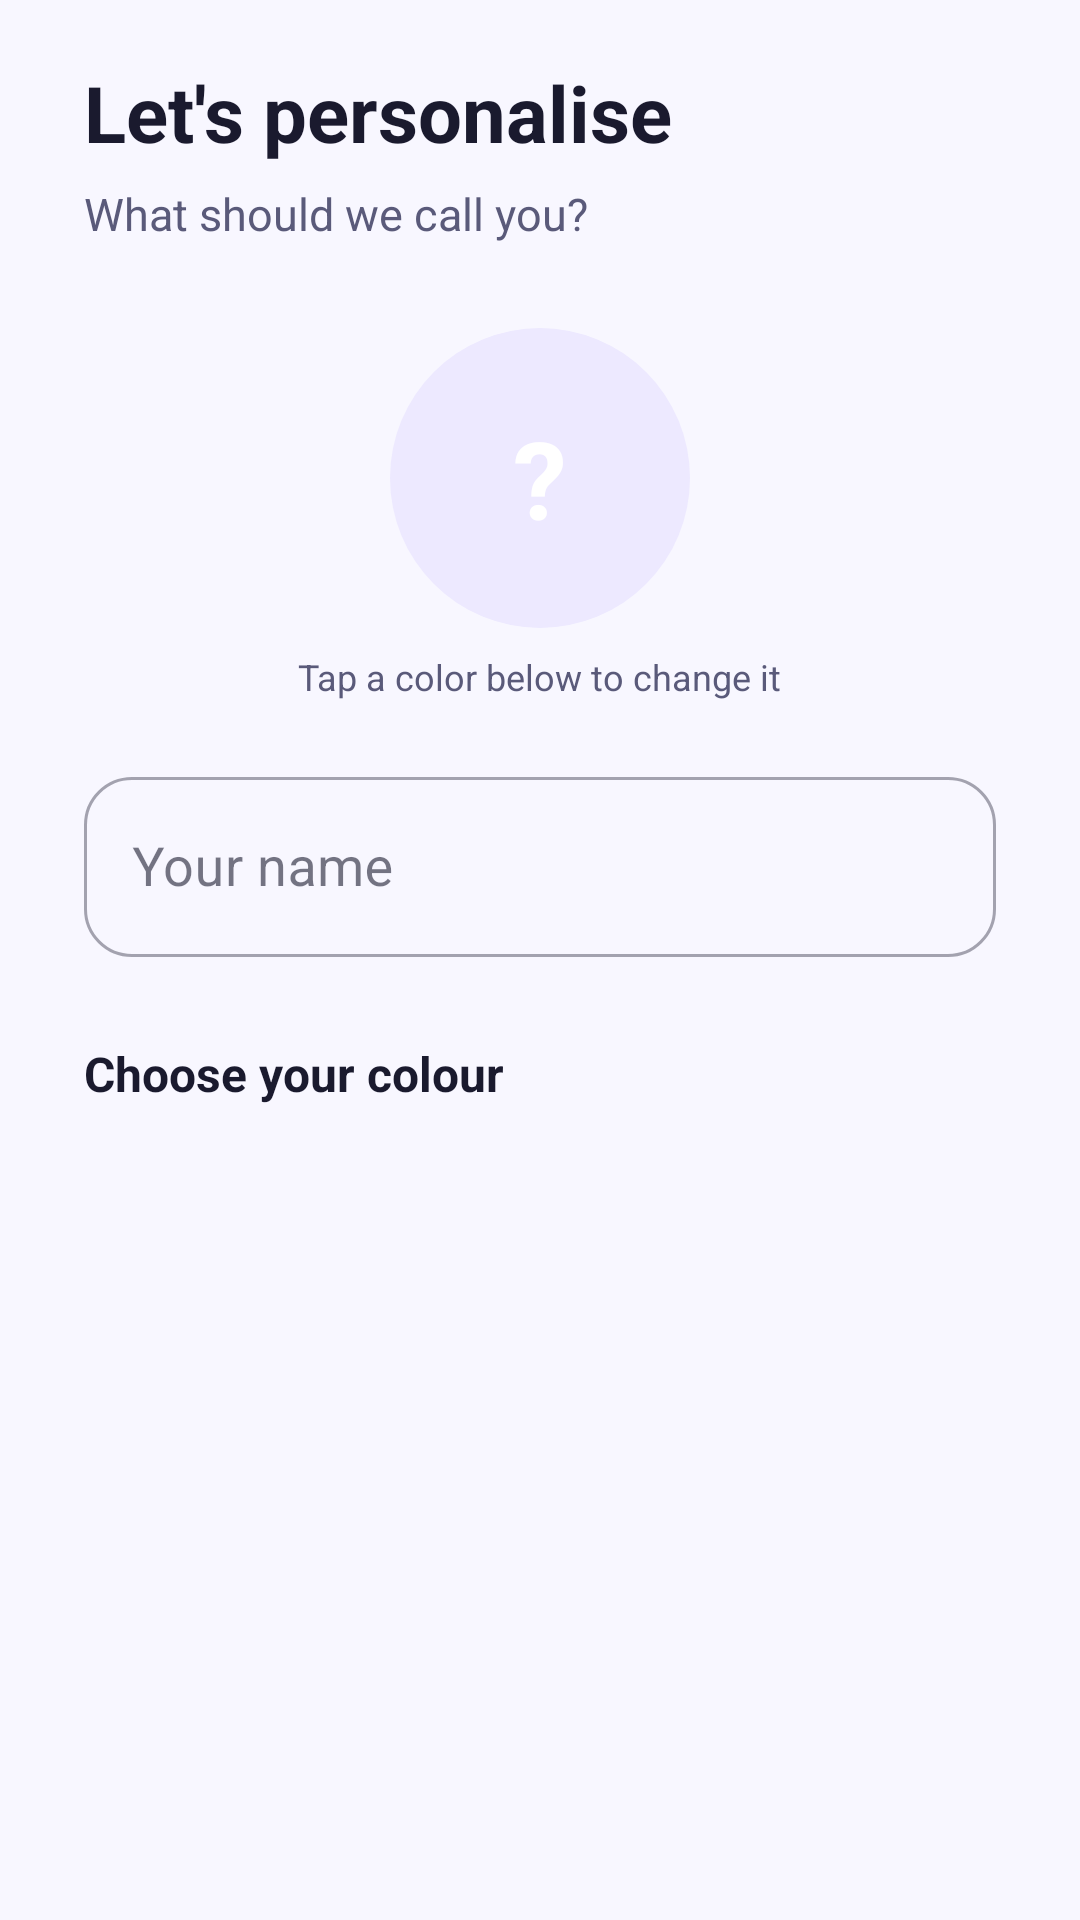

This screen was rendered from an Android layout file. Write that file and the resources it references.
<!-- AndroidManifest.xml: application theme Theme.SenseShield -->
<!-- res/layout/fragment_onboarding_name.xml -->
<?xml version="1.0" encoding="utf-8"?>
<ScrollView
    xmlns:android="http://schemas.android.com/apk/res/android"
    xmlns:app="http://schemas.android.com/apk/res-auto"
    android:layout_width="match_parent"
    android:layout_height="match_parent"
    android:fillViewport="true"
    android:background="?attr/android:colorBackground">

    <LinearLayout
        android:layout_width="match_parent"
        android:layout_height="wrap_content"
        android:orientation="vertical"
        android:paddingStart="28dp"
        android:paddingEnd="28dp"
        android:paddingTop="20dp"
        android:paddingBottom="24dp">

        
        <TextView
            android:layout_width="wrap_content"
            android:layout_height="wrap_content"
            android:text="Let's personalise"
            android:textSize="26sp"
            android:textStyle="bold"
            android:textColor="?android:attr/textColorPrimary"
            android:layout_marginBottom="6dp"/>

        <TextView
            android:layout_width="wrap_content"
            android:layout_height="wrap_content"
            android:text="What should we call you?"
            android:textSize="15sp"
            android:textColor="?android:attr/textColorSecondary"
            android:layout_marginBottom="28dp"/>

        
        <FrameLayout
            android:layout_width="100dp"
            android:layout_height="100dp"
            android:layout_gravity="center_horizontal"
            android:layout_marginBottom="8dp">

            
            <View
                android:layout_width="100dp"
                android:layout_height="100dp"
                android:background="@drawable/bg_soft_circle_purple"/>

            
            <TextView
                android:id="@+id/tv_avatar_preview"
                android:layout_width="match_parent"
                android:layout_height="match_parent"
                android:gravity="center"
                android:text="?"
                android:textSize="36sp"
                android:textColor="#FFFFFF"
                android:textStyle="bold"
                android:contentDescription="Avatar preview"/>

        </FrameLayout>

        <TextView
            android:layout_width="wrap_content"
            android:layout_height="wrap_content"
            android:text="Tap a color below to change it"
            android:textSize="12sp"
            android:textColor="?android:attr/textColorSecondary"
            android:gravity="center"
            android:layout_gravity="center_horizontal"
            android:layout_marginBottom="20dp"/>

        
        <com.google.android.material.textfield.TextInputLayout
            style="@style/Widget.MaterialComponents.TextInputLayout.OutlinedBox"
            android:layout_width="match_parent"
            android:layout_height="wrap_content"
            android:layout_marginBottom="28dp"
            android:hint="Your name"
            app:boxCornerRadiusTopStart="16dp"
            app:boxCornerRadiusTopEnd="16dp"
            app:boxCornerRadiusBottomStart="16dp"
            app:boxCornerRadiusBottomEnd="16dp">

            <com.google.android.material.textfield.TextInputEditText
                android:id="@+id/et_name"
                android:layout_width="match_parent"
                android:layout_height="60dp"
                android:inputType="textPersonName|textCapWords"
                android:textSize="18sp"
                android:imeOptions="actionNext"
                android:contentDescription="Enter your name"/>

        </com.google.android.material.textfield.TextInputLayout>

        
        <TextView
            android:layout_width="wrap_content"
            android:layout_height="wrap_content"
            android:text="Choose your colour"
            android:textSize="16sp"
            android:textStyle="bold"
            android:textColor="?android:attr/textColorPrimary"
            android:layout_marginBottom="14dp"/>

        
        <LinearLayout
            android:id="@+id/ll_avatar_colors"
            android:layout_width="match_parent"
            android:layout_height="wrap_content"
            android:orientation="horizontal"
            android:gravity="center"
            android:layout_marginBottom="10dp"/>

        
        <LinearLayout
            android:id="@+id/ll_avatar_colors_row2"
            android:layout_width="match_parent"
            android:layout_height="wrap_content"
            android:orientation="horizontal"
            android:gravity="center"/>

    </LinearLayout>
</ScrollView>
<!-- resources referenced by this layout -->
<resources>
  <!-- drawable bg_soft_circle_purple (drawable) -->
  <?xml version="1.0" encoding="utf-8"?>
  <shape xmlns:android="http://schemas.android.com/apk/res/android" android:shape="oval">
      <solid android:color="#EDE9FF"/>
  </shape>
  <style name="Theme.SenseShield" parent="Theme.MaterialComponents.DayNight.NoActionBar">
          <item name="colorPrimary">@color/standard_primary</item>
          <item name="colorPrimaryVariant">@color/standard_primary_dark</item>
          <item name="colorOnPrimary">@color/white</item>
          <item name="colorSecondary">@color/standard_secondary</item>
          <item name="colorOnSecondary">@color/white</item>
          <item name="android:colorBackground">@color/standard_background</item>
          <item name="colorSurface">@color/white</item>
          <item name="colorOnSurface">@color/standard_text</item>
          <item name="android:textColorPrimary">@color/standard_text</item>
          <item name="android:textColorSecondary">@color/standard_text_secondary</item>
          <item name="android:windowBackground">@color/standard_background</item>
          <item name="materialAlertDialogTheme">@style/SenseShield.Dialog.Standard</item>
      </style>
  <color name="standard_primary">#534AB7</color>
  <color name="standard_primary_dark">#3C3489</color>
  <color name="white">#FFFFFF</color>
  <color name="standard_secondary">#1D9E75</color>
  <color name="standard_background">#F8F7FF</color>
  <color name="standard_text">#1A1A2E</color>
  <color name="standard_text_secondary">#5A5A7A</color>
  <style name="SenseShield.Dialog.Standard" parent="ThemeOverlay.MaterialComponents.MaterialAlertDialog">
          <item name="android:background">@color/standard_background</item>
          <item name="android:textColorPrimary">@color/standard_text</item>
          <item name="android:textColorSecondary">@color/standard_text_secondary</item>
      </style>
</resources>
